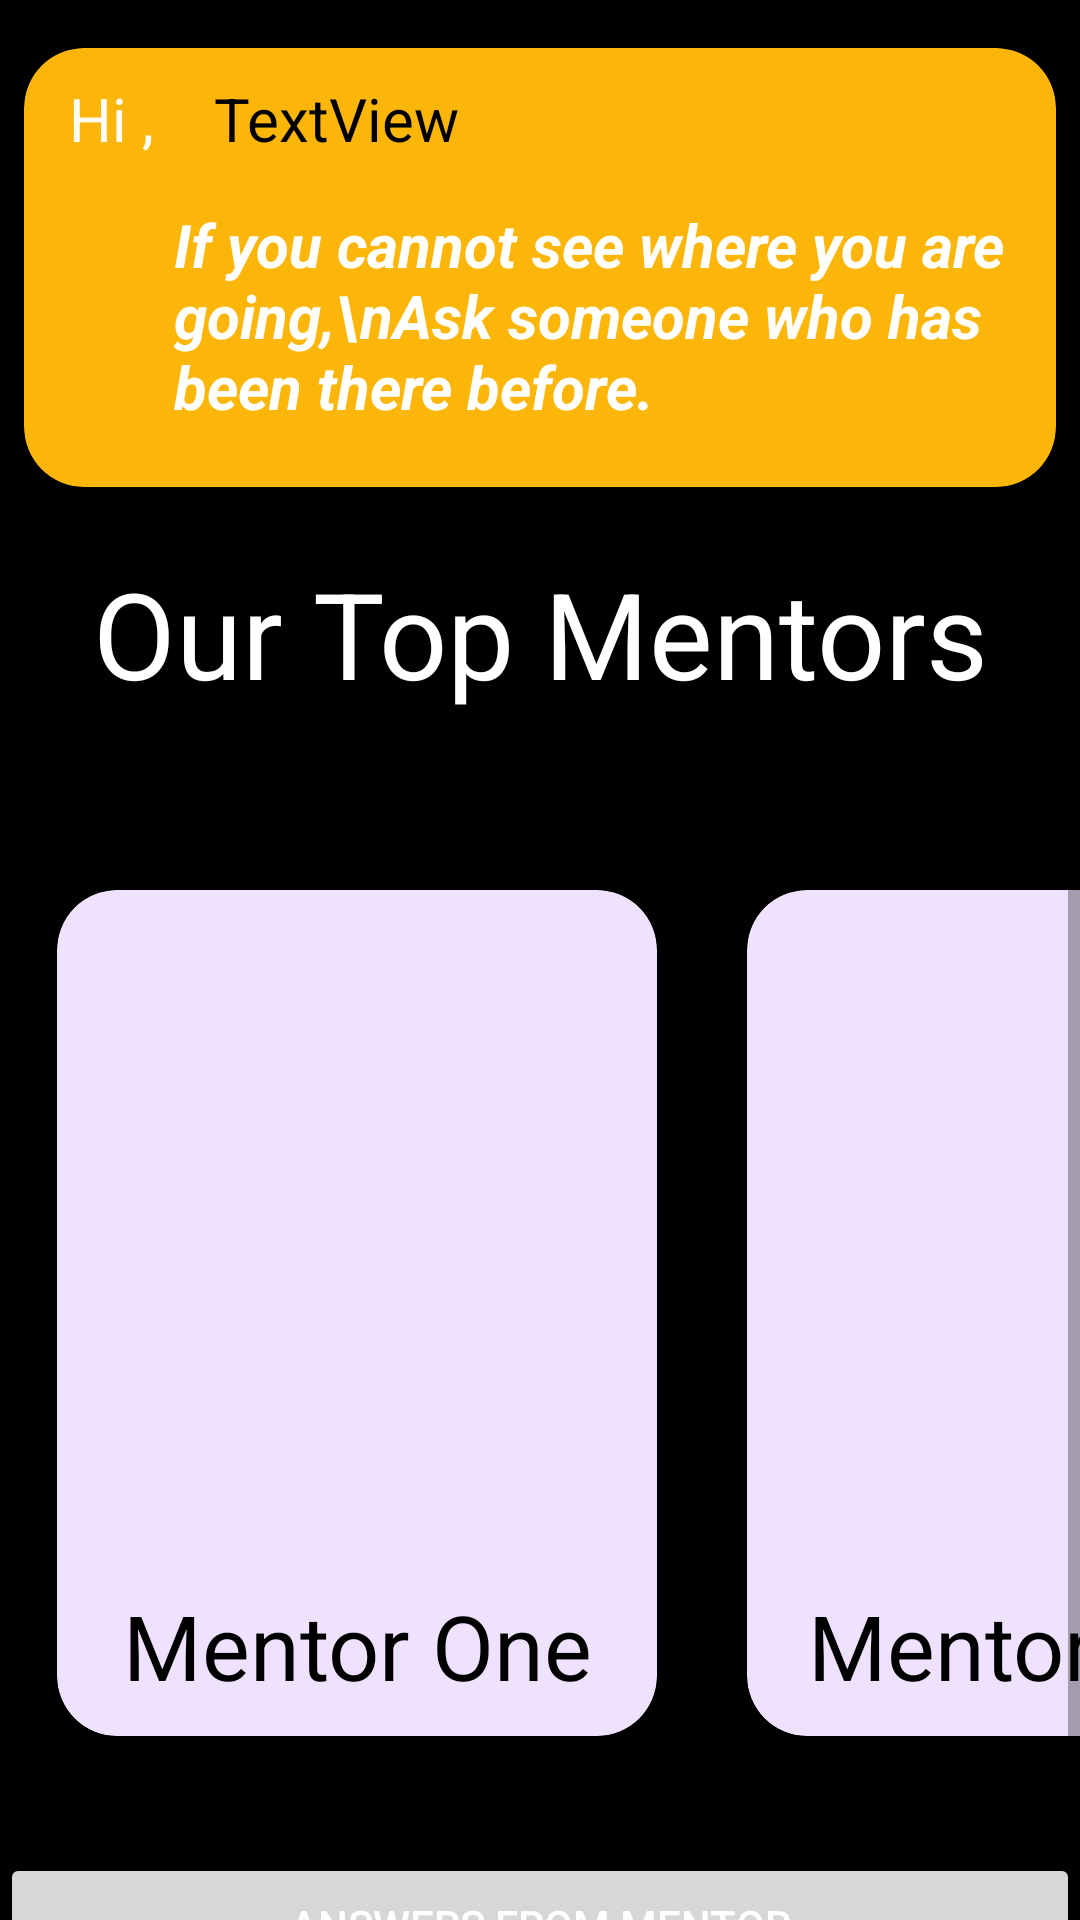

Android layout source for this screen:
<!-- AndroidManifest.xml: application theme Theme.CodeHelperRefined -->
<!-- res/layout/fragment_mentor.xml -->
<?xml version="1.0" encoding="utf-8"?>
<ScrollView xmlns:android="http://schemas.android.com/apk/res/android"
    xmlns:tools="http://schemas.android.com/tools"
    android:layout_width="match_parent"
    android:layout_height="wrap_content"
    xmlns:app="http://schemas.android.com/apk/res-auto"
    tools:context=".Mentor.MentorFragment"
    android:background="@color/black">
    <LinearLayout
        android:layout_width="match_parent"
        android:layout_height="wrap_content"
        android:orientation="vertical">
    <androidx.cardview.widget.CardView
        android:layout_marginTop="16dp"
        android:layout_marginStart="8dp"
        android:layout_marginEnd="8dp"
        app:cardCornerRadius="20dp"
        app:cardElevation="10dp"
        android:layout_width="match_parent"
        android:layout_height="wrap_content"
        android:backgroundTint="#FCB609">
        <androidx.constraintlayout.widget.ConstraintLayout
            android:layout_width="match_parent"
            android:layout_height="match_parent"
            android:orientation="horizontal">

            <TextView
                android:layout_width="300dp"
                android:layout_height="match_parent"
                android:layout_marginStart="50dp"
                android:layout_marginTop="15dp"
                android:layout_marginBottom="20dp"
                android:text="If you cannot see where you are going,\nAsk someone who has been there before."
                android:textColor="@color/white"
                android:textSize="20sp"
                android:textStyle="bold|italic"
                app:layout_constraintBottom_toBottomOf="parent"
                app:layout_constraintStart_toStartOf="parent"
                app:layout_constraintTop_toBottomOf="@+id/textView" />











            <TextView
                android:id="@+id/textView"
                android:layout_width="wrap_content"
                android:layout_height="wrap_content"
                android:layout_marginStart="15dp"
                android:layout_marginTop="10dp"
                android:text="Hi ,"
                android:textSize="20sp"
                android:textColor="@color/white"
                app:layout_constraintStart_toStartOf="parent"
                app:layout_constraintTop_toTopOf="parent" />

            <TextView
                android:id="@+id/userName"
                android:layout_width="wrap_content"
                android:layout_height="wrap_content"
                android:layout_marginStart="20dp"
                android:layout_marginTop="10dp"
                android:text="TextView"
                android:textSize="20sp"
                app:layout_constraintStart_toEndOf="@+id/textView"
                app:layout_constraintTop_toTopOf="parent"
                android:textColor="@color/black"/>
        </androidx.constraintlayout.widget.ConstraintLayout>
    </androidx.cardview.widget.CardView>

    <androidx.constraintlayout.widget.ConstraintLayout
        android:layout_width="match_parent"
        android:layout_height="match_parent"
        android:layout_marginBottom="30dp">

        <TextView
            android:id="@+id/textView3"
            android:layout_width="match_parent"
            android:layout_height="wrap_content"
            android:layout_marginTop="22dp"
            android:gravity="center"
            android:text="Our Top Mentors"
            android:textColor="@color/white"
            android:textSize="40sp"
            app:layout_constraintEnd_toEndOf="parent"
            app:layout_constraintTop_toTopOf="parent" />

        <HorizontalScrollView
            android:layout_width="match_parent"
            android:layout_height="300dp"
            android:layout_marginTop="50dp"
            android:contentDescription="@string/app_name"
            android:fillViewport="true"
            android:scrollbarSize="0dp"
            app:layout_constraintEnd_toEndOf="parent"
            app:layout_constraintStart_toStartOf="parent"
            app:layout_constraintTop_toBottomOf="@+id/textView3">

            <LinearLayout
                android:layout_width="wrap_content"
                android:layout_height="match_parent"
                android:layout_marginStart="10dp"
                android:layout_marginEnd="10dp"
                android:background="@color/black"
                android:orientation="horizontal"
                android:padding="9dp">

                <androidx.cardview.widget.CardView
                    android:id="@+id/MentorOneCard"
                    android:layout_width="200dp"
                    android:layout_height="match_parent"
                    android:layout_marginEnd="30dp"
                    android:backgroundTint="#EFE2FF"
                    app:cardCornerRadius="20dp">

                    <LinearLayout
                        android:layout_width="match_parent"
                        android:layout_height="match_parent"
                        android:orientation="vertical">
                        <ImageView
                            android:layout_width="match_parent"
                            android:layout_height="match_parent"
                            android:layout_weight="1"
                            android:src="@drawable/baseline_person_24_new"/>
                        <TextView
                            android:textColor="@color/black"
                            android:layout_width="match_parent"
                            android:layout_height="wrap_content"
                            android:text="Mentor One"
                            android:id="@+id/MentorOne"
                            android:gravity="center"
                            android:textSize="30sp"
                            android:layout_marginBottom="10dp"/>
                    </LinearLayout>
                </androidx.cardview.widget.CardView>

                <androidx.cardview.widget.CardView
                    android:id="@+id/MentorTwoCard"
                    android:layout_width="200dp"
                    android:layout_height="match_parent"
                    android:layout_marginEnd="30dp"
                    android:backgroundTint="#EFE2FF"
                    app:cardCornerRadius="20dp">

                    <LinearLayout
                        android:layout_width="match_parent"
                        android:layout_height="match_parent"
                        android:orientation="vertical">
                        <ImageView
                            android:layout_width="match_parent"
                            android:layout_height="match_parent"
                            android:layout_weight="1"
                            android:src="@drawable/baseline_person_24_new"/>
                        <TextView
                            android:textColor="@color/black"
                            android:layout_width="match_parent"
                            android:layout_height="wrap_content"
                            android:text="Mentor Two"
                            android:id="@+id/MentorTwo"
                            android:gravity="center"
                            android:textSize="30sp"
                            android:layout_marginBottom="10dp"/>
                    </LinearLayout>
                </androidx.cardview.widget.CardView>

                <androidx.cardview.widget.CardView
                    android:id="@+id/MentorThreeCard"
                    android:layout_width="200dp"
                    android:layout_height="match_parent"
                    android:layout_marginEnd="30dp"
                    android:backgroundTint="#EFE2FF"
                    app:cardCornerRadius="20dp">
                    <LinearLayout
                        android:layout_width="match_parent"
                        android:layout_height="match_parent"
                        android:orientation="vertical">
                        <ImageView
                            android:layout_width="match_parent"
                            android:layout_height="match_parent"
                            android:layout_weight="1"
                            android:src="@drawable/baseline_person_24_new"/>
                        <TextView
                            android:textColor="@color/black"
                            android:layout_width="match_parent"
                            android:layout_height="wrap_content"
                            android:text="Mentor Three"
                            android:id="@+id/MentorThree"
                            android:gravity="center"
                            android:textSize="30sp"
                            android:layout_marginBottom="10dp"/>
                    </LinearLayout>
                </androidx.cardview.widget.CardView>
            </LinearLayout>
        </HorizontalScrollView>
    </androidx.constraintlayout.widget.ConstraintLayout>
        <Button
            android:id="@+id/Answer"
            android:layout_width="match_parent"
            android:layout_height="wrap_content"
            android:text = "Answers From Mentor"/>
    </LinearLayout>
</ScrollView>
<!-- resources referenced by this layout -->
<resources>
  <color name="black">#FF000000</color>
  <color name="white">#FFFFFFFF</color>
  <string name="app_name">CodeHelperRefined</string>
  <style name="Theme.CodeHelperRefined" parent="Theme.MaterialComponents.DayNight.NoActionBar">
          
          <item name="colorPrimary">@color/orange</item>
          <item name="colorPrimaryVariant">@color/orangelite</item>
          <item name="colorOnPrimary">@color/white</item>
          <item name="colorOnSecondary">@color/black</item>
          
          <item name="colorSecondary">@color/teal_200</item>
          <item name="colorSecondaryVariant">@color/teal_700</item>
          
          <item name="android:statusBarColor">?attr/colorPrimaryVariant</item>
          
          <item name="android:actionMenuTextAppearance">@color/white</item>
  
          <item name="android:textColor">@color/white</item>
      </style>
  <color name="orange">#ffa500</color>
  <color name="orangelite">#ffc107</color>
  <color name="teal_200">#FF03DAC5</color>
  <color name="teal_700">#FF018786</color>
</resources>
